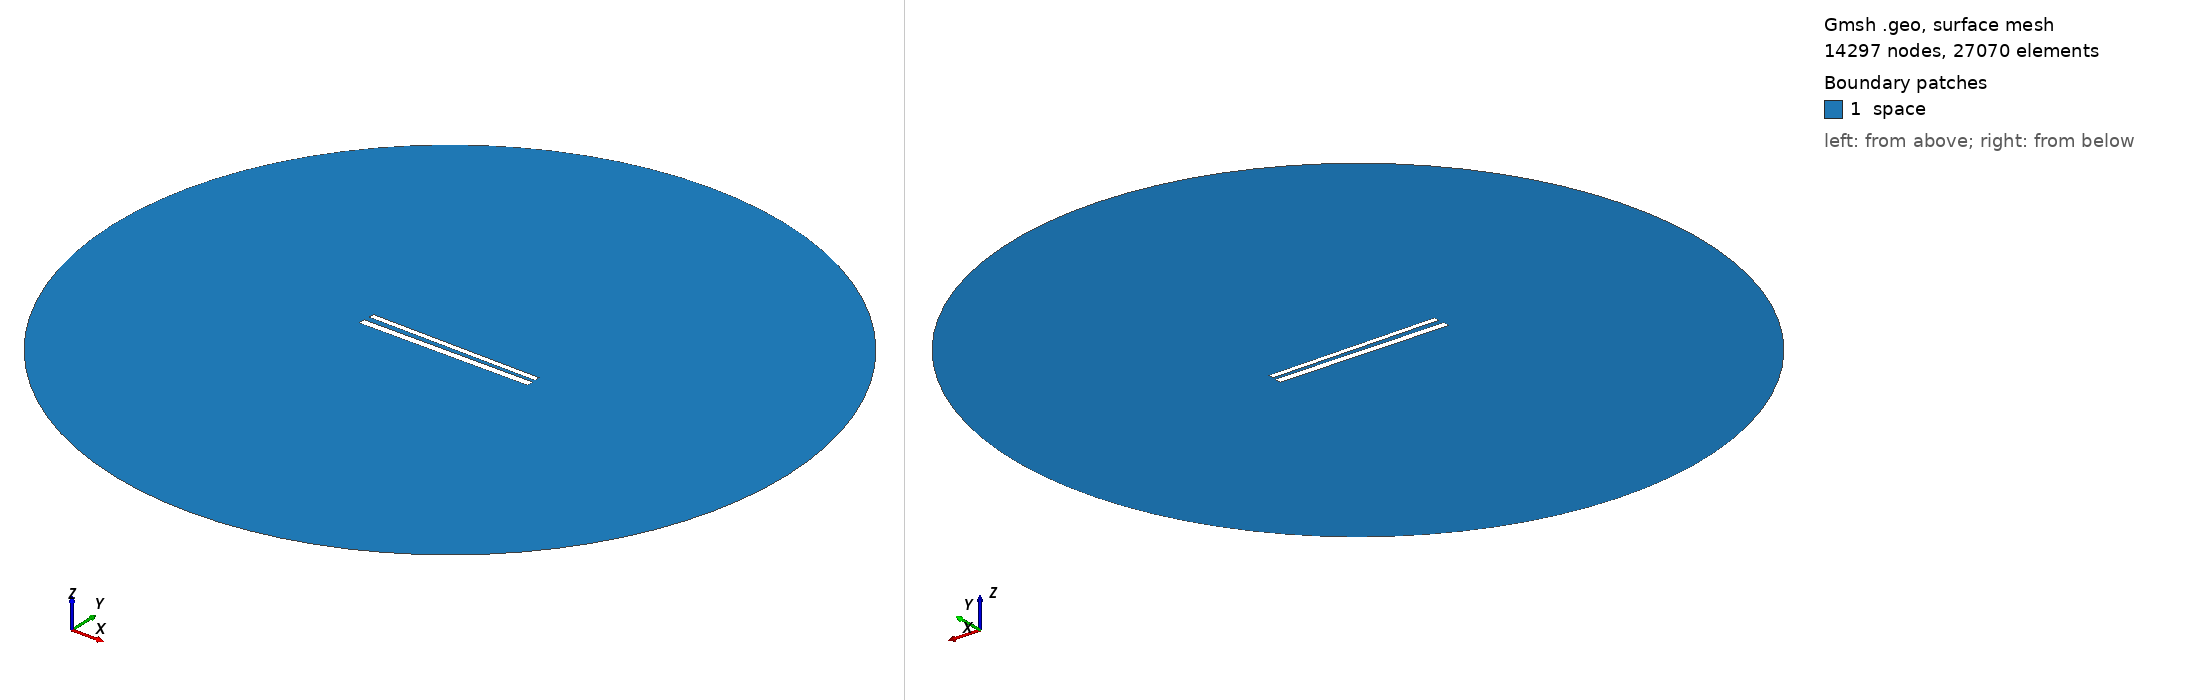

Gmsh geometry script, surface-meshed: 14297 nodes, 27070 surface elements. Boundary patches (legend numbers): 1 space. Left view from above one corner, right view from below the opposite corner. Legend entries are the model's physical surfaces. The drawing asked Gmsh for element sizes between 1% and 20% of the model's largest extent; the script's own settings can give other sizes.

=== 479.geo (drawn) ===
// Set the geometry kernel
SetFactory("OpenCASCADE");

//---------------------------------------
// Rectangles
//---------------------------------------

// Rectangle 1 (top)
Point(1) = {-49.67777777777778, 1.461111111111111, 0, 1.0};
Point(2) = {49.67777777777778, 1.461111111111111, 0, 1.0};
Point(3) = {49.67777777777778, 4.816666666666667, 0, 1.0};
Point(4) = {-49.67777777777778, 4.816666666666667, 0, 1.0};

Line(1) = {1, 2};
Line(2) = {2, 3};
Line(3) = {3, 4};
Line(4) = {4, 1};

Line Loop(1) = {1, 2, 3, 4};
Plane Surface(1) = {1};

Rotate { {0, 0, 1}, {0,  1.1388888888888888,  0}, -0.014 } {
  Surface{1};
}

// Rectangle 2 (bottom)
Point(5) = {-50,-1.1388888888888888, 0, 1.0};
Point(6) = { 50,-1.1388888888888888, 0, 1.0};
Point(7) = { 50,-5.138888888888889, 0, 1.0};
Point(8) = {-50,-5.138888888888889, 0, 1.0};

Line(5) = {5, 6};
Line(6) = {6, 7};
Line(7) = {7, 8};
Line(8) = {8, 5};

Line Loop(2) = {5, 6, 7, 8};
Plane Surface(2) = {2}; 


//---------------------------------------
// Circle
//---------------------------------------

// Define points
Point(9) = {0, 0, 0};        // Center
Point(10) = {200, 0, 0};     // Start point
Point(11) = {0, 200, 0};     // 90 degrees
Point(12) = {-200, 0, 0};    // 180 degrees
Point(13) = {0, -200, 0};    // 270 degrees

// Define circle arcs (each needs start, center, end)
Circle(9) = {10, 9, 11};
Circle(10) = {11, 9, 12};
Circle(11) = {12, 9, 13};
Circle(12) = {13, 9, 10};

// Define curve loop and surface if needed
Curve Loop(3) = {9, 10, 11, 12};
Surface(3) = {3};

// Subtract Rectangles from Circle
BooleanDifference{ Surface{3}; Delete; }{ Surface{1}; Surface{2}; Delete; }

//---------------------------------------
// Transfinite Lines and Surface
//---------------------------------------
r = 7;
Transfinite Line {1, 3} = 50*r Using Progression 1;
Transfinite Line {2, 4} = 2*r Using Progression 1;
Transfinite Line {5, 7} = 50*r Using Progression 1;
Transfinite Line {6, 8} = 2*r Using Progression 1;
Transfinite Line {9, 10, 11, 12} = 20 Using Progression 1;

//---------------------------------------
// Define Physical Groups
//---------------------------------------                

//--- Physical Curves
// Physical groups for boundaries
Physical Line("force_segment", 10) = {1};
Physical Line("upper_plate", 11) = {2, 3, 4};
Physical Line("lower_plate", 12) = {5, 6, 7, 8};
Physical Line("boundary", 20) = {9, 10, 11, 12};

//--- Physical Surfaces
Physical Surface("space", 30) = {3};

//---------------------------------------
// 6. Generate the Mesh
//---------------------------------------
Mesh 2;  // 2D mesh generation
